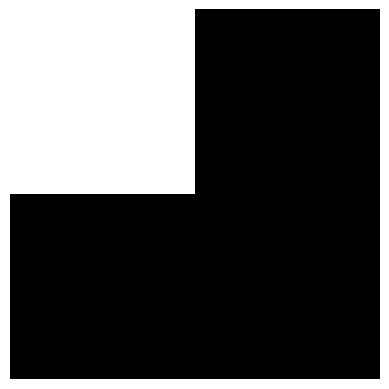

This figure's Python source:
import numpy as np
import networkx as nx
import matplotlib.pyplot as plt

if __name__ == "__main__":
    G = nx.Graph()

    G.add_node((0, 0))
    G.add_node((1, 1))
    G.add_edge((0, 0), (1, 1))

    G.add_node((0, 1))
    G.add_node((1, 0))
    G.add_edge((0, 1), (1, 0))

    data = np.full((4, 4), False)

    for node in G.nodes:
        data[node[0], node[1]] = True

    # G.remove_edge((0, 0), (1, 1))
    # G.remove_node((1, 1))

    print(G.number_of_nodes())
    print(G.number_of_edges())
    print(list(G.nodes))
    print(list(G.edges))
    print(list(G.adj[(0, 0)])) # G[(0, 0)]
    print(G.degree[(0, 0)])

    print(data)

    plt.imshow(data, cmap='gray')
    plt.axis("off") 
    plt.show()
